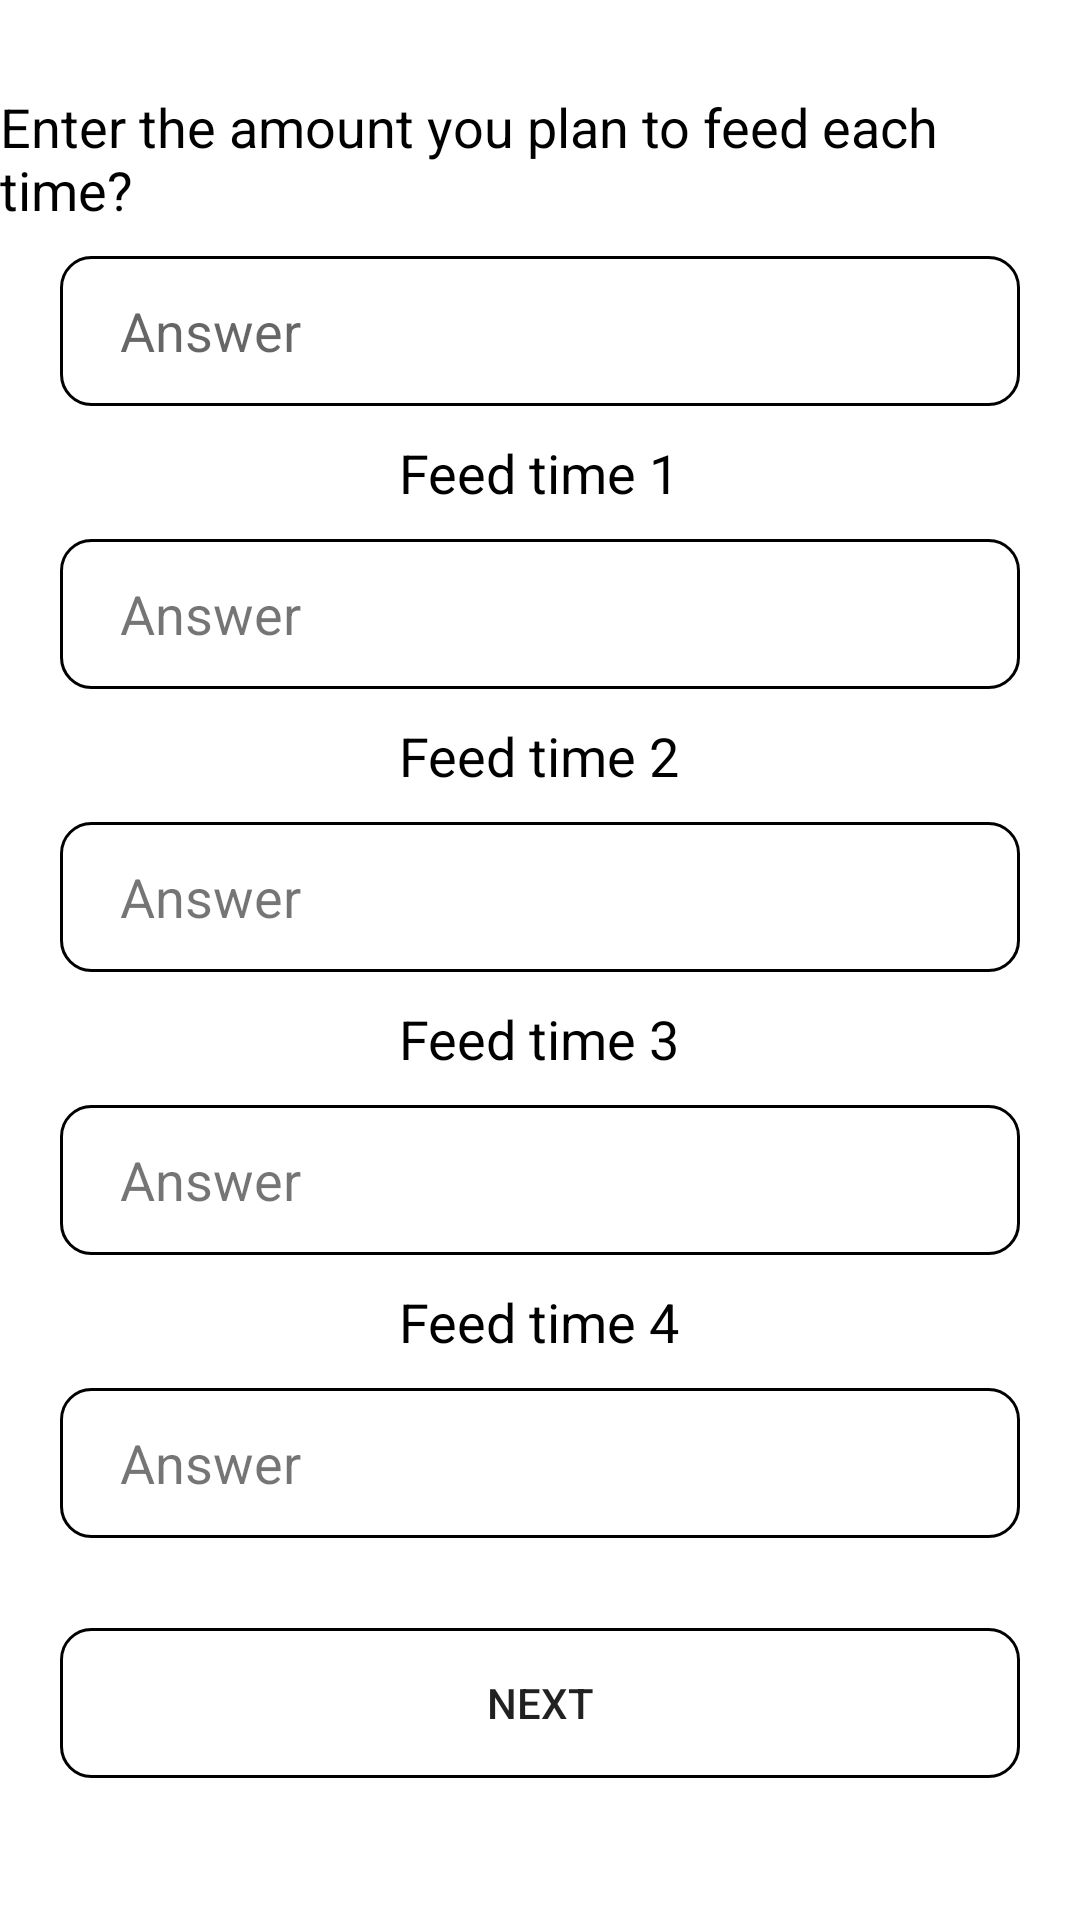

Write the Android layout XML for this screen, with the resource values it uses.
<!-- AndroidManifest.xml: application theme Theme.DogFeeder -->
<!-- res/layout/activity_customised_meal.xml -->
<?xml version="1.0" encoding="utf-8"?>
<LinearLayout xmlns:android="http://schemas.android.com/apk/res/android"
    android:orientation="vertical"
    xmlns:app="http://schemas.android.com/apk/res-auto"
    xmlns:tools="http://schemas.android.com/tools"
    android:layout_width="match_parent"
    android:layout_height="match_parent"
    tools:context=".CustomisedMealActivity">

    <TextView
        android:layout_width="wrap_content"
        android:layout_height="wrap_content"
        android:layout_gravity="center"
        android:layout_marginTop="30dp"
        android:textSize="18sp"
        android:textColor="@color/black"
        android:text="Enter the amount you plan to feed each time?"
        />

    <EditText
        android:id="@+id/feedEdit"
        android:layout_marginTop="10dp"
        android:layout_width="match_parent"
        android:layout_height="wrap_content"
        android:layout_marginStart="20dp"
        android:layout_marginEnd="20dp"
        android:background="@drawable/edittext_bg"
        android:hint="Answer"
        android:paddingStart="20dp"
        android:inputType="number"
        />

    <TextView
        android:layout_width="wrap_content"
        android:layout_height="wrap_content"
        android:layout_gravity="center"
        android:layout_marginTop="10dp"
        android:textSize="18sp"
        android:textColor="@color/black"
        android:text="Feed time 1"
        />

    <RelativeLayout
        android:id="@+id/feedTime1Edit"
        android:layout_marginTop="10dp"
        android:layout_width="match_parent"
        android:layout_height="wrap_content"
        android:layout_marginStart="20dp"
        android:layout_marginEnd="20dp"
        android:background="@drawable/edittext_bg"
        >

        <TextView
            android:id="@+id/feedTime1Txt"
            android:layout_width="wrap_content"
            android:layout_height="wrap_content"
            android:layout_centerVertical="true"
            android:layout_marginStart="20dp"
            android:text="Answer"
            android:textSize="18sp"
            />

    </RelativeLayout>


    <TextView
        android:layout_width="wrap_content"
        android:layout_height="wrap_content"
        android:layout_gravity="center"
        android:layout_marginTop="10dp"
        android:textSize="18sp"
        android:textColor="@color/black"
        android:text="Feed time 2"
        />

    <RelativeLayout
        android:id="@+id/feedTime2Edit"
        android:layout_marginTop="10dp"
        android:layout_width="match_parent"
        android:layout_height="wrap_content"
        android:layout_marginStart="20dp"
        android:layout_marginEnd="20dp"
        android:background="@drawable/edittext_bg"
        >

        <TextView
            android:id="@+id/feedTime2Txt"
            android:layout_width="wrap_content"
            android:layout_height="wrap_content"
            android:layout_centerVertical="true"
            android:layout_marginStart="20dp"
            android:text="Answer"
            android:textSize="18sp"
            />

    </RelativeLayout>

    <TextView
        android:layout_width="wrap_content"
        android:layout_height="wrap_content"
        android:layout_gravity="center"
        android:layout_marginTop="10dp"
        android:textSize="18sp"
        android:textColor="@color/black"
        android:text="Feed time 3"
        />

    <RelativeLayout
        android:id="@+id/feedTime3Edit"
        android:layout_marginTop="10dp"
        android:layout_width="match_parent"
        android:layout_height="wrap_content"
        android:layout_marginStart="20dp"
        android:layout_marginEnd="20dp"
        android:background="@drawable/edittext_bg"
        >

        <TextView
            android:id="@+id/feedTime3Txt"
            android:layout_width="wrap_content"
            android:layout_height="wrap_content"
            android:layout_centerVertical="true"
            android:layout_marginStart="20dp"
            android:text="Answer"
            android:textSize="18sp"
            />

    </RelativeLayout>


    <TextView
        android:layout_width="wrap_content"
        android:layout_height="wrap_content"
        android:layout_gravity="center"
        android:layout_marginTop="10dp"
        android:textSize="18sp"
        android:textColor="@color/black"
        android:text="Feed time 4"
        />

    <RelativeLayout
        android:id="@+id/feedTime4Edit"
        android:layout_marginTop="10dp"
        android:layout_width="match_parent"
        android:layout_height="wrap_content"
        android:layout_marginStart="20dp"
        android:layout_marginEnd="20dp"
        android:background="@drawable/edittext_bg"
        >

        <TextView
            android:id="@+id/feedTime4Txt"
            android:layout_width="wrap_content"
            android:layout_height="wrap_content"
            android:layout_centerVertical="true"
            android:layout_marginStart="20dp"
            android:text="Answer"
            android:textSize="18sp"
            />

    </RelativeLayout>


    <Button
        android:id="@+id/nextBtn"
        android:layout_marginTop="30dp"
        android:layout_width="match_parent"
        android:layout_height="wrap_content"
        android:layout_marginStart="20dp"
        android:layout_marginEnd="20dp"
        android:background="@drawable/edittext_bg"
        android:text="Next"
        />





</LinearLayout>
<!-- resources referenced by this layout -->
<resources>
  <!-- drawable edittext_bg (drawable) -->
  <?xml version="1.0" encoding="utf-8"?>
  <shape xmlns:android="http://schemas.android.com/apk/res/android">
  
      <stroke
          android:width="1dp"
          />
  
      <size
          android:height="50dp"
          />
  
      <corners
          android:radius="10dp"
          />
  
  </shape>
  <style name="Theme.DogFeeder" parent="Theme.MaterialComponents.DayNight.DarkActionBar">
          
          <item name="colorPrimary">@color/purple_500</item>
          <item name="colorPrimaryVariant">@color/purple_700</item>
          <item name="colorOnPrimary">@color/white</item>
          
          <item name="colorSecondary">@color/teal_200</item>
          <item name="colorSecondaryVariant">@color/teal_700</item>
          <item name="colorOnSecondary">@color/black</item>
          
          <item name="android:statusBarColor" tools:targetApi="l">?attr/colorPrimaryVariant</item>
          
      </style>
  <!-- not gathered from this repository: default colours our renderer supplied (Android Studio template values) -->
  <color name="purple_500">#FF6200EE</color>
  <color name="purple_700">#FF3700B3</color>
  <color name="teal_200">#FF03DAC5</color>
  <color name="teal_700">#FF018786</color>
  <color name="black">#FF000000</color>
  <color name="white">#FFFFFFFF</color>
</resources>
